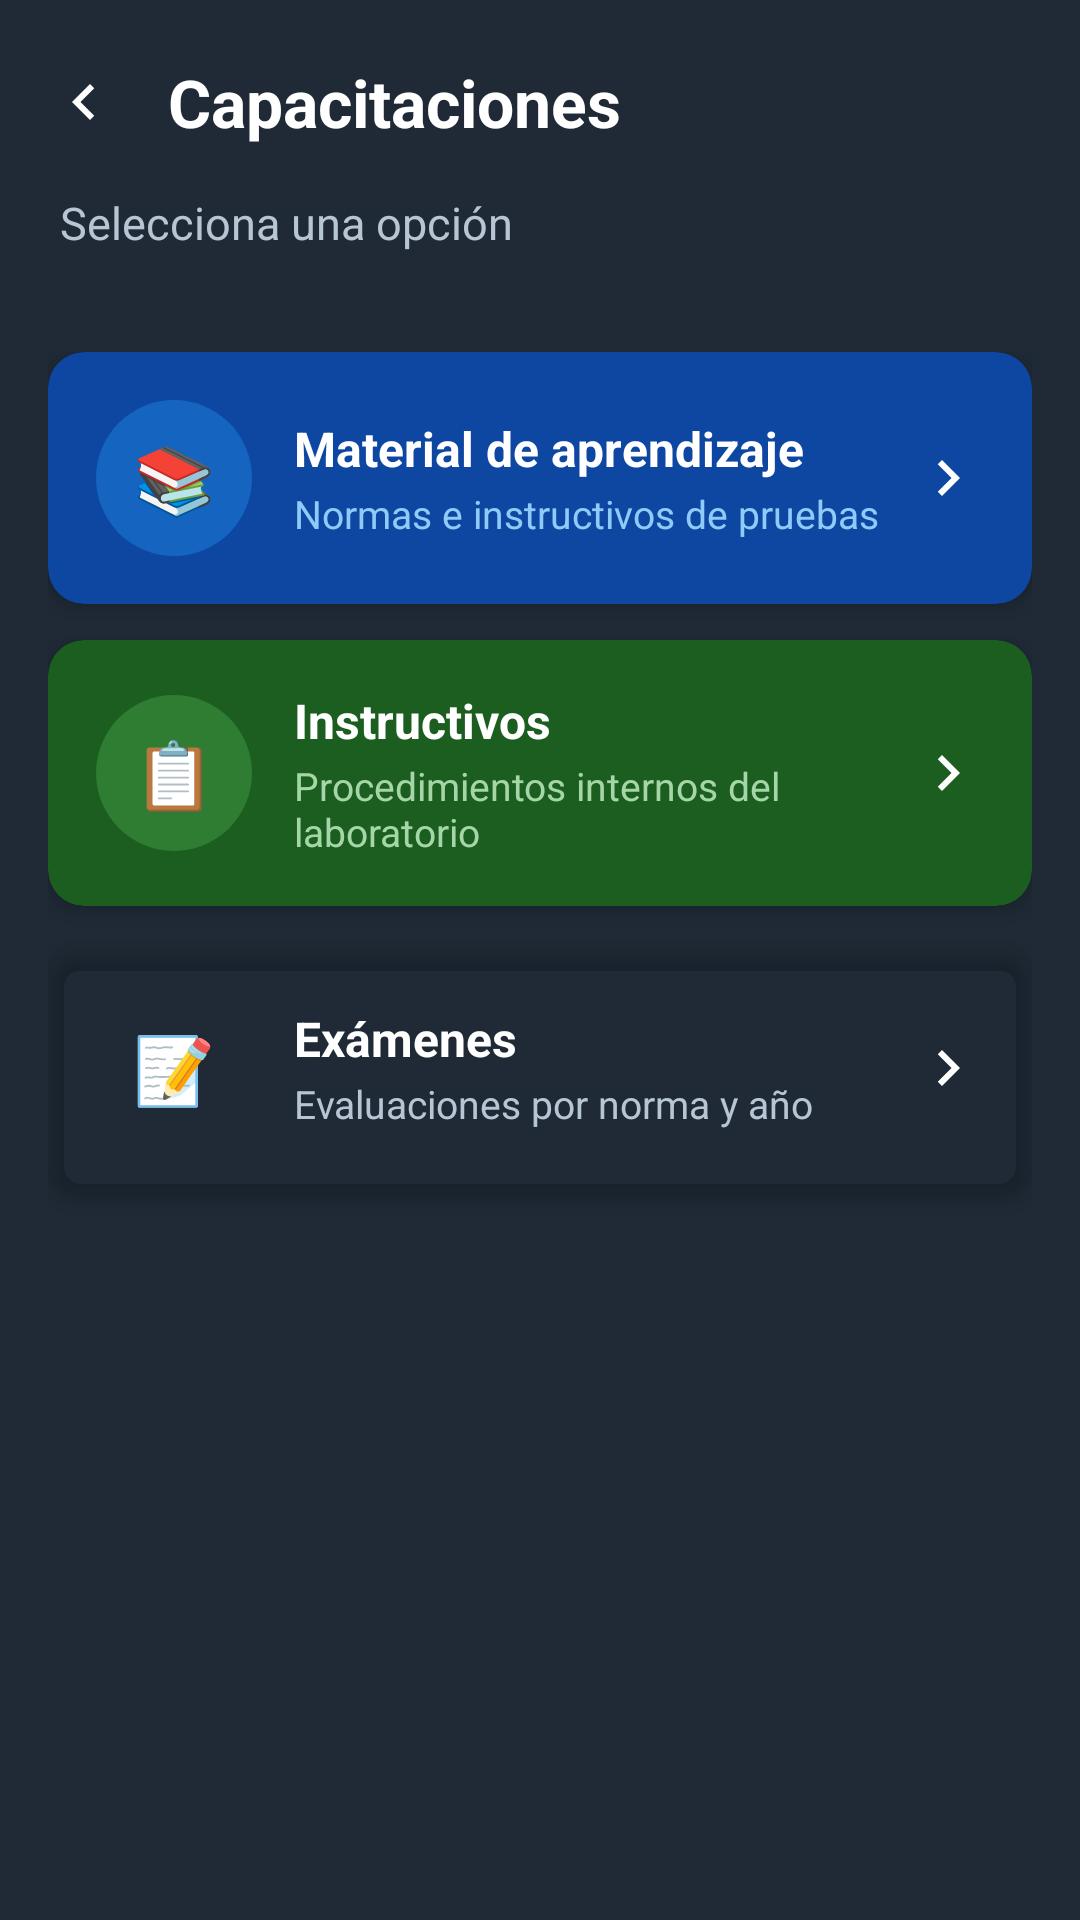

Write the Android layout XML for this screen, with the resource values it uses.
<!-- AndroidManifest.xml: application theme Theme.RocaApp20 -->
<!-- res/layout/activity_capacitaciones.xml -->
<?xml version="1.0" encoding="utf-8"?>
<LinearLayout xmlns:android="http://schemas.android.com/apk/res/android"
    xmlns:app="http://schemas.android.com/apk/res-auto"
    android:layout_width="match_parent"
    android:layout_height="match_parent"
    android:background="#1f2a36"
    android:orientation="vertical">

    
    <LinearLayout
        android:layout_width="match_parent"
        android:layout_height="wrap_content"
        android:orientation="vertical"
        android:paddingBottom="20dp">

        <LinearLayout
            android:layout_width="match_parent"
            android:layout_height="wrap_content"
            android:gravity="center_vertical"
            android:orientation="horizontal"
            android:paddingStart="4dp"
            android:paddingTop="10dp"
            android:paddingEnd="16dp"
            android:paddingBottom="4dp">

            <ImageButton
                android:id="@+id/btnAtrasCapacitaciones"
                android:layout_width="48dp"
                android:layout_height="48dp"
                android:background="?attr/selectableItemBackgroundBorderless"
                android:contentDescription="Regresar"
                android:src="@drawable/ic_chevron_right_24"
                android:rotation="180"
                app:tint="@color/white" />

            <TextView
                android:layout_width="0dp"
                android:layout_height="wrap_content"
                android:layout_marginStart="4dp"
                android:layout_weight="1"
                android:text="Capacitaciones"
                android:textColor="@color/white"
                android:textSize="22sp"
                android:textStyle="bold" />
        </LinearLayout>

        <TextView
            android:layout_width="match_parent"
            android:layout_height="wrap_content"
            android:layout_marginTop="2dp"
            android:paddingStart="20dp"
            android:paddingEnd="20dp"
            android:text="Selecciona una opción"
            android:textColor="#B8C6D3"
            android:textSize="15sp" />

        <View
            android:layout_width="48dp"
            android:layout_height="3dp"
            android:layout_marginStart="20dp"
            android:layout_marginTop="10dp"
            android:background="@color/btn_Background_Acceder" />
    </LinearLayout>

    <LinearLayout
        android:layout_width="match_parent"
        android:layout_height="wrap_content"
        android:orientation="vertical"
        android:paddingHorizontal="16dp">

        
        <androidx.cardview.widget.CardView
            android:id="@+id/cardAprendizaje"
            android:layout_width="match_parent"
            android:layout_height="wrap_content"
            android:layout_marginBottom="12dp"
            android:clickable="true"
            android:focusable="true"
            android:foreground="?attr/selectableItemBackground"
            app:cardBackgroundColor="#0D47A1"
            app:cardCornerRadius="12dp"
            app:cardElevation="4dp">

            <LinearLayout
                android:layout_width="match_parent"
                android:layout_height="wrap_content"
                android:gravity="center_vertical"
                android:orientation="horizontal"
                android:padding="16dp">

                <TextView
                    android:layout_width="52dp"
                    android:layout_height="52dp"
                    android:background="@drawable/bg_badge_examen"
                    android:backgroundTint="#1565C0"
                    android:gravity="center"
                    android:text="📚"
                    android:textSize="22sp" />

                <LinearLayout
                    android:layout_width="0dp"
                    android:layout_height="wrap_content"
                    android:layout_marginStart="14dp"
                    android:layout_weight="1"
                    android:orientation="vertical">

                    <TextView
                        android:layout_width="wrap_content"
                        android:layout_height="wrap_content"
                        android:text="Material de aprendizaje"
                        android:textColor="@color/white"
                        android:textSize="16sp"
                        android:textStyle="bold" />

                    <TextView
                        android:layout_width="wrap_content"
                        android:layout_height="wrap_content"
                        android:layout_marginTop="2dp"
                        android:text="Normas e instructivos de pruebas"
                        android:textColor="#90CAF9"
                        android:textSize="13sp" />
                </LinearLayout>

                <ImageView
                    android:layout_width="24dp"
                    android:layout_height="24dp"
                    android:contentDescription="@null"
                    android:src="@drawable/ic_chevron_right_24"
                    app:tint="@color/white" />
            </LinearLayout>
        </androidx.cardview.widget.CardView>

        
        <androidx.cardview.widget.CardView
            android:id="@+id/cardInstructivos"
            android:layout_width="match_parent"
            android:layout_height="wrap_content"
            android:layout_marginBottom="12dp"
            android:clickable="true"
            android:focusable="true"
            android:foreground="?attr/selectableItemBackground"
            app:cardBackgroundColor="#1B5E20"
            app:cardCornerRadius="12dp"
            app:cardElevation="4dp">

            <LinearLayout
                android:layout_width="match_parent"
                android:layout_height="wrap_content"
                android:gravity="center_vertical"
                android:orientation="horizontal"
                android:padding="16dp">

                <TextView
                    android:layout_width="52dp"
                    android:layout_height="52dp"
                    android:background="@drawable/bg_badge_examen"
                    android:backgroundTint="#2E7D32"
                    android:gravity="center"
                    android:text="📋"
                    android:textSize="22sp" />

                <LinearLayout
                    android:layout_width="0dp"
                    android:layout_height="wrap_content"
                    android:layout_marginStart="14dp"
                    android:layout_weight="1"
                    android:orientation="vertical">

                    <TextView
                        android:layout_width="wrap_content"
                        android:layout_height="wrap_content"
                        android:text="Instructivos"
                        android:textColor="@color/white"
                        android:textSize="16sp"
                        android:textStyle="bold" />

                    <TextView
                        android:layout_width="wrap_content"
                        android:layout_height="wrap_content"
                        android:layout_marginTop="2dp"
                        android:text="Procedimientos internos del laboratorio"
                        android:textColor="#A5D6A7"
                        android:textSize="13sp" />
                </LinearLayout>

                <ImageView
                    android:layout_width="24dp"
                    android:layout_height="24dp"
                    android:contentDescription="@null"
                    android:src="@drawable/ic_chevron_right_24"
                    app:tint="@color/white" />
            </LinearLayout>
        </androidx.cardview.widget.CardView>

        
        <androidx.cardview.widget.CardView
            android:id="@+id/cardExamenes"
            android:layout_width="match_parent"
            android:layout_height="wrap_content"
            android:layout_marginBottom="12dp"
            android:clickable="true"
            android:focusable="true"
            android:foreground="?attr/selectableItemBackground"
            app:cardBackgroundColor="@color/btn_Background_Seleccionar_Actividad"
            app:cardCornerRadius="12dp"
            app:cardElevation="4dp">

            <LinearLayout
                android:layout_width="match_parent"
                android:layout_height="wrap_content"
                android:gravity="center_vertical"
                android:orientation="horizontal"
                android:padding="16dp">

                <TextView
                    android:layout_width="52dp"
                    android:layout_height="52dp"
                    android:background="@drawable/bg_badge_examen"
                    android:gravity="center"
                    android:text="📝"
                    android:textSize="22sp" />

                <LinearLayout
                    android:layout_width="0dp"
                    android:layout_height="wrap_content"
                    android:layout_marginStart="14dp"
                    android:layout_weight="1"
                    android:orientation="vertical">

                    <TextView
                        android:layout_width="wrap_content"
                        android:layout_height="wrap_content"
                        android:text="Exámenes"
                        android:textColor="@color/white"
                        android:textSize="16sp"
                        android:textStyle="bold" />

                    <TextView
                        android:layout_width="wrap_content"
                        android:layout_height="wrap_content"
                        android:layout_marginTop="2dp"
                        android:text="Evaluaciones por norma y año"
                        android:textColor="#B8C6D3"
                        android:textSize="13sp" />
                </LinearLayout>

                <ImageView
                    android:layout_width="24dp"
                    android:layout_height="24dp"
                    android:contentDescription="@null"
                    android:src="@drawable/ic_chevron_right_24"
                    app:tint="@color/white" />
            </LinearLayout>
        </androidx.cardview.widget.CardView>

    </LinearLayout>
</LinearLayout>
<!-- resources referenced by this layout -->
<resources>
  <color name="white">#FFFFFFFF</color>
  <!-- drawable bg_badge_examen (drawable) -->
  <?xml version="1.0" encoding="utf-8"?>
  <shape xmlns:android="http://schemas.android.com/apk/res/android"
      android:shape="oval">
      <solid android:color="@color/btn_Background_Acceder" />
  </shape>
  <!-- drawable ic_chevron_right_24 (drawable) -->
  <?xml version="1.0" encoding="utf-8"?>
  <vector xmlns:android="http://schemas.android.com/apk/res/android"
      android:width="24dp"
      android:height="24dp"
      android:viewportWidth="24"
      android:viewportHeight="24"
      android:tint="#8FA3B5">
      <path
          android:fillColor="@android:color/white"
          android:pathData="M8.59,16.59L13.17,12 8.59,7.41 10,6l6,6 -6,6z" />
  </vector>
  <style name="Theme.RocaApp20" parent="Base.Theme.RocaApp20">
          <item name="android:statusBarColor">@color/white</item>
  
  
      </style>
  <style name="Base.Theme.RocaApp20" parent="Theme.Material3.DayNight.NoActionBar">
          
          
  
      </style>
</resources>
